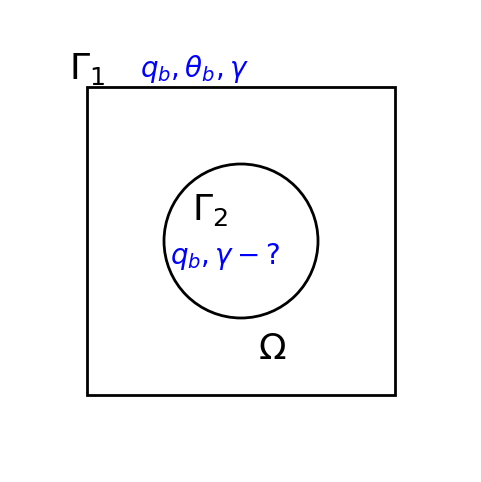

Source code (Python):
import matplotlib.pyplot as plt
import matplotlib.patches as patches
FONT_SIZE = 26
FONT_SIZE_2 = 20

# Создаем фигуру и оси
fig, ax = plt.subplots(figsize=(6, 6))

# Рисуем квадрат (\Gamma_1)
square = patches.Rectangle((-1, -1), 2, 2, edgecolor='black', facecolor='none', linewidth=2, label=r'$\Gamma_1$')
ax.add_patch(square)

# Рисуем круг (\Gamma_2)
circle = patches.Circle((0, 0), 0.5, edgecolor='black', facecolor='white', linewidth=2, label=r'$\Gamma_2$')
ax.add_patch(circle)
ax.text(-0.2, 0.2, r'$\Gamma_2$', ha='center', va='center', fontsize=FONT_SIZE, color='black')  # In G_1
ax.text(-0.1, -0.1, r'$q_b, \gamma-?$', ha='center', va='center', fontsize=FONT_SIZE_2, color='blue')  # In G_1
ax.text(-1, 1.12, r'$\Gamma_1$', ha='center', va='center', fontsize=FONT_SIZE, color='black')   # In G_2
ax.text(-0.3, 1.12, r'$q_b, \theta_b, \gamma$', ha='center', va='center', fontsize=FONT_SIZE_2, color='blue')   # In G_2
ax.text(0.2, -0.7, r'$\Omega$', ha='center', va='center', fontsize=FONT_SIZE, color='black')   # In G_2

# Настройка отображения
ax.set_xlim(-1.5, 1.5)
ax.set_ylim(-1.5, 1.5)
ax.set_aspect('equal')
ax.axis('off')
# Подписи и легенда
ax.set_xlabel('x')
ax.set_ylabel('y')

# Показываем результат
plt.grid(visible=False)
plt.savefig('omega-circle.png', bbox_inches='tight',)
plt.savefig('omega-circle.eps', bbox_inches='tight' )
